3-way image classification set "datasets" from GitHub (JKevin769/Classifica-Yolo11n); label vocabulary: caterpillar, ferrugem, vaquinha verde e amarela.

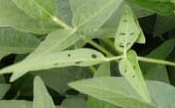
Label: vaquinha verde e amarela

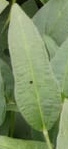
Label: vaquinha verde e amarela

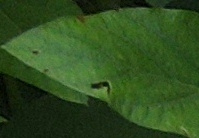
Label: caterpillar

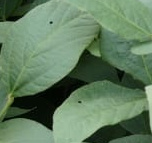
Label: vaquinha verde e amarela

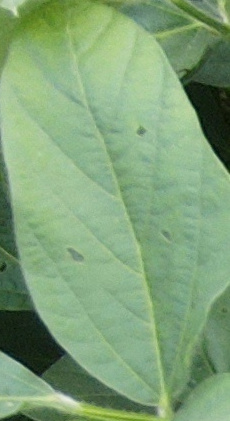
Label: vaquinha verde e amarela

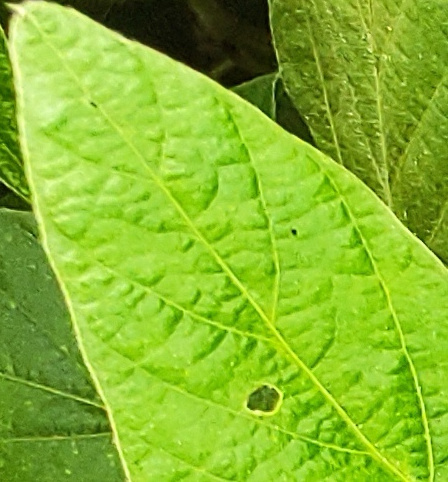
Label: vaquinha verde e amarela
